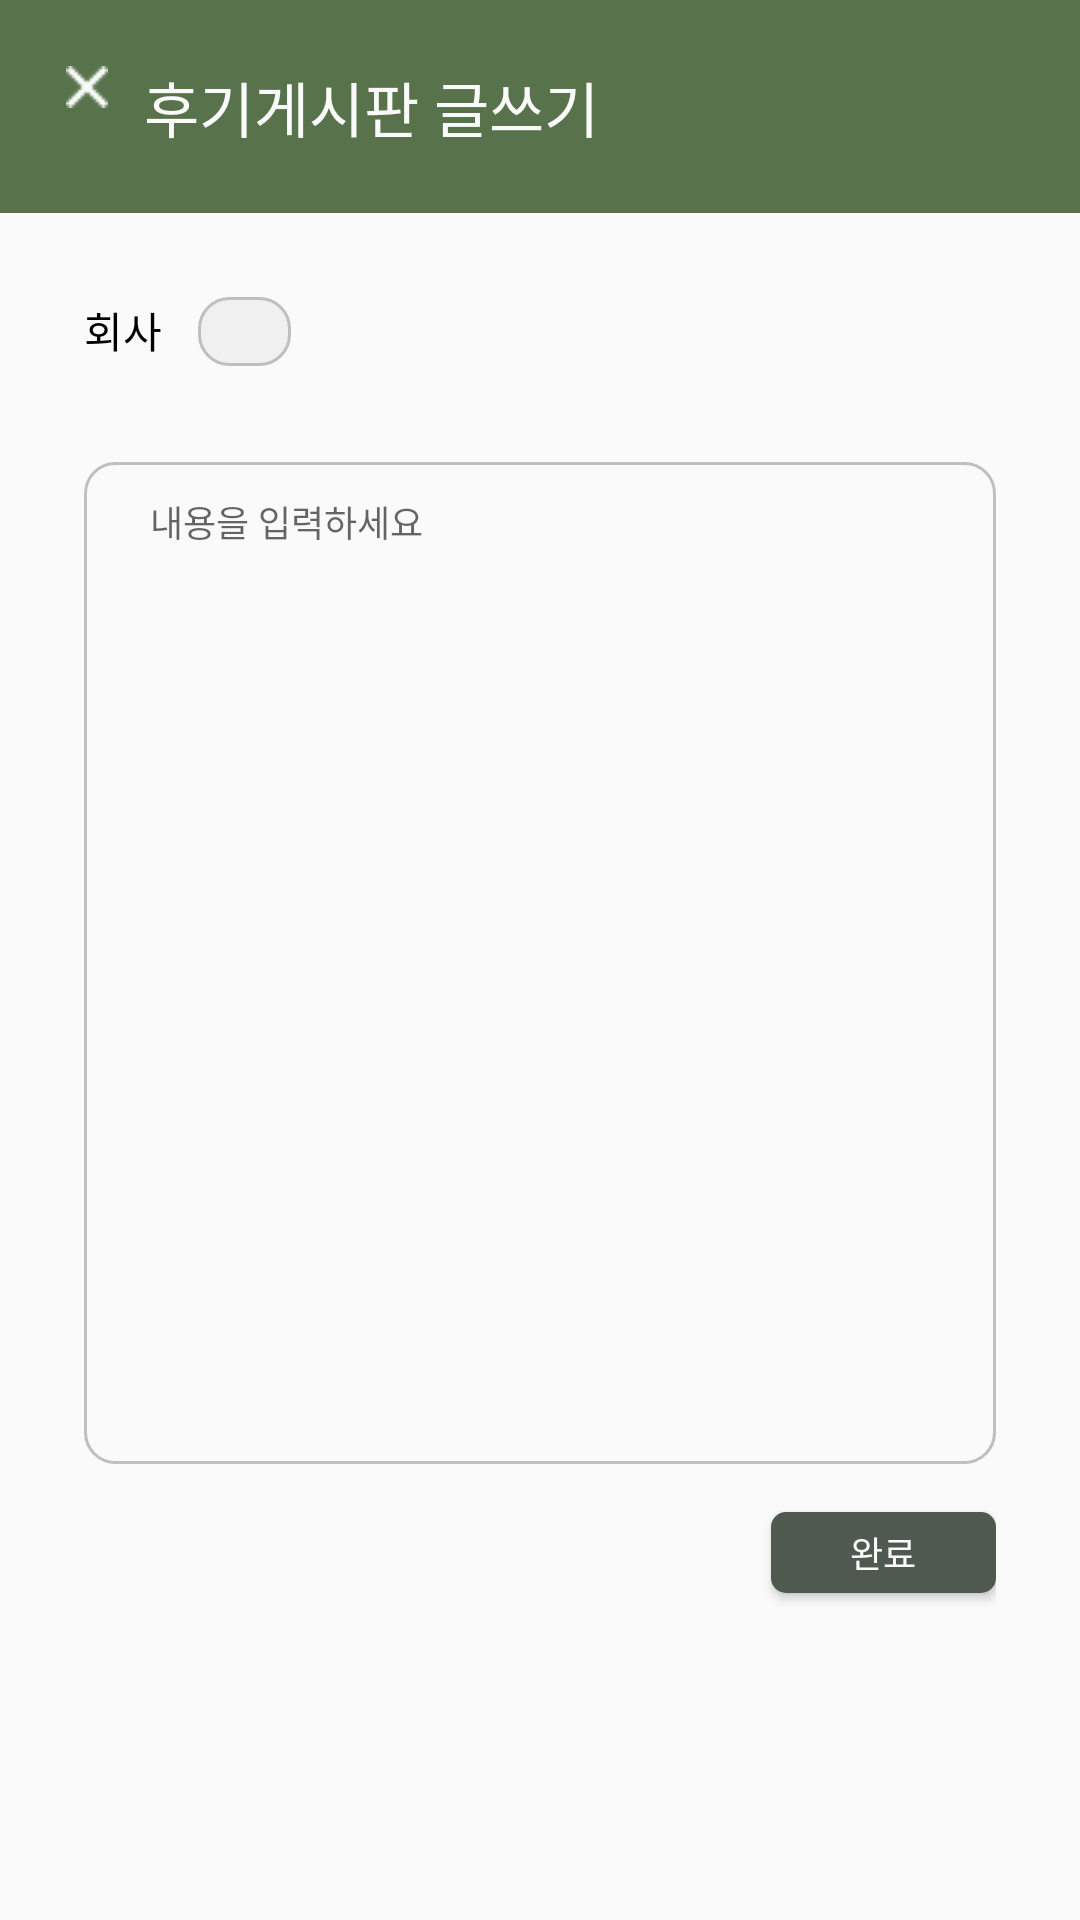

Here is an Android app screen rendered from its layout file. Give the layout XML and the strings, colors and styles it references.
<!-- AndroidManifest.xml: application theme Theme.WSW -->
<!-- res/layout/activity_review_board_write.xml -->
<?xml version="1.0" encoding="utf-8"?>
<LinearLayout xmlns:android="http://schemas.android.com/apk/res/android"
    xmlns:app="http://schemas.android.com/apk/res-auto"
    android:layout_width="match_parent"
    android:layout_height="match_parent"
    xmlns:tools="http://schemas.android.com/tools"
    android:orientation="vertical">

    <RelativeLayout style="@style/TitleBar">

        <ImageView
            android:id="@+id/exit"
            android:layout_width="wrap_content"
            android:layout_height="wrap_content"
            android:layout_marginRight="12dp"
            android:paddingTop="1dp"
            android:src="@drawable/ic_exit" />


        <TextView
            style="@style/TitleText"
            android:layout_width="wrap_content"
            android:layout_height="wrap_content"
            android:layout_toRightOf="@id/exit"
            android:includeFontPadding="false"
            android:text="@string/write_review" />

    </RelativeLayout>

    <LinearLayout
        android:layout_width="match_parent"
        android:layout_height="match_parent"
        android:layout_gravity="center_horizontal"
        android:layout_marginLeft="28dp"
        android:layout_marginRight="28dp"
        android:layout_marginTop="28dp"
        android:orientation="vertical">

        <LinearLayout
            android:layout_width="match_parent"
            android:layout_height="wrap_content"
            android:layout_marginBottom="32dp"
            android:orientation="horizontal">

            <TextView
                style="@style/Text14_Medium"
                android:layout_width="wrap_content"
                android:layout_height="wrap_content"
                android:layout_marginRight="12dp"
                android:text="@string/company"/>

            <EditText
                style="@style/Text14_Medium"
                android:layout_width="wrap_content"
                android:layout_height="wrap_content"
                android:background="@drawable/round_company_text"
                android:paddingLeft="11dp"
                android:paddingRight="20dp"
                android:paddingTop="2dp"
                android:paddingBottom="2dp"
                android:enabled="false"
                android:textColor="@color/gray"
                tools:text="마이다스아이티"/>


        </LinearLayout>

        <EditText
            android:id="@+id/et_secretPost"
            style="@style/WritingBoardEditText"
            android:layout_width="match_parent"
            android:layout_height="334dp" />

        <Button
            android:id="@+id/btn_complete"
            style="@style/CompleteButton"
            android:layout_gravity="end"
            android:layout_marginTop="16dp"/>
    </LinearLayout>
</LinearLayout>
<!-- resources referenced by this layout -->
<resources>
  <color name="gray">#BFBFBF</color>
  <!-- drawable round_company_text (drawable) -->
  <?xml version="1.0" encoding="utf-8"?>
  <shape xmlns:android="http://schemas.android.com/apk/res/android"
      android:shape="rectangle">
  
      <corners android:radius="10dp" />
      <solid android:color="#F0F0F0" />
  
      <stroke
          android:width="1dp"
          android:color="@color/gray"/>
  </shape>
  <string name="company">회사</string>
  <string name="write_review">후기게시판 글쓰기</string>
  <style name="CompleteButton" parent="Button">
          <item name="android:layout_width">75dp</item>
          <item name="android:layout_height">27dp</item>
          <item name="android:background">@drawable/round_complete_button</item>
          <item name="android:text">@string/complete</item>
          <item name="android:includeFontPadding">false</item>
      </style>
  <style name="Text14_Medium" parent="Text12_Medium">
          <item name="android:textSize">14sp</item>
      </style>
  <style name="TitleBar" parent="HomeTitleBar">
          <item name="android:layout_height">71dp</item>
          <item name="android:paddingLeft">22dp</item>
      </style>
  <style name="TitleText" parent="HomeTitleText">
          <item name="android:textSize">20sp</item>
          <item name="android:fontFamily">@font/blackhansans_regular</item>
          <item name="android:textColor">@color/white</item>
      </style>
  <style name="Button">
          <item name="android:textColor">@color/white</item>
          <item name="android:textSize">12sp</item>
          <item name="android:fontFamily">@font/notosanskr_bold</item>
          <item name="android:background">@drawable/round_complete_button</item>
      </style>
  <!-- drawable round_complete_button (drawable) -->
  <?xml version="1.0" encoding="utf-8"?>
  <shape xmlns:android="http://schemas.android.com/apk/res/android"
      android:shape="rectangle">
  
      <corners
          android:radius="5dp"/>
      <solid
          android:color="@color/colorAccent" />
  </shape>
  <string name="complete">완료</string>
  <style name="Text12_Medium" parent="Text12_Regular">
          <item name="android:fontFamily">@font/notosanskr_medium</item>
      </style>
  <style name="HomeTitleBar">
          <item name="android:layout_width">match_parent</item>
          <item name="android:layout_height">85dp</item>
          <item name="android:background">@color/colorPrimary</item>
          <item name="android:gravity">center_vertical</item>
          <item name="android:paddingLeft">28dp</item>
          <item name="android:paddingRight">31dp</item>
      </style>
  <style name="HomeTitleText">
          <item name="android:textSize">30sp</item>
          <item name="android:text">@string/app_name</item>
          <item name="android:fontFamily">@font/blackhansans_regular</item>
          <item name="android:textColor">@color/white</item>
      </style>
  <color name="white">#FFFAFAFA</color>
  <style name="Text12_Regular">
          <item name="android:textSize">12sp</item>
          <item name="android:textColor">@color/black</item>
          <item name="android:fontFamily">@font/notosanskr_regular</item>
      </style>
  <!-- drawable round_writing_board (drawable) -->
  <?xml version="1.0" encoding="utf-8"?>
  <shape xmlns:android="http://schemas.android.com/apk/res/android"
      android:shape="rectangle">
  
      <corners
          android:radius="10dp"/>
      <solid
          android:color="@color/white" />
      <stroke
          android:color="@color/gray"
          android:width="1dp" />
  </shape>
  <string name="writing_content_hint">내용을 입력하세요</string>
  <color name="colorPrimary">#FF58734C</color>
  <color name="teal_200">#FF03DAC5</color>
  <color name="teal_700">#FF018786</color>
  <color name="black">#FF000000</color>
  <color name="colorAccent">#4F5950</color>
  <string name="app_name">WSW</string>
</resources>
